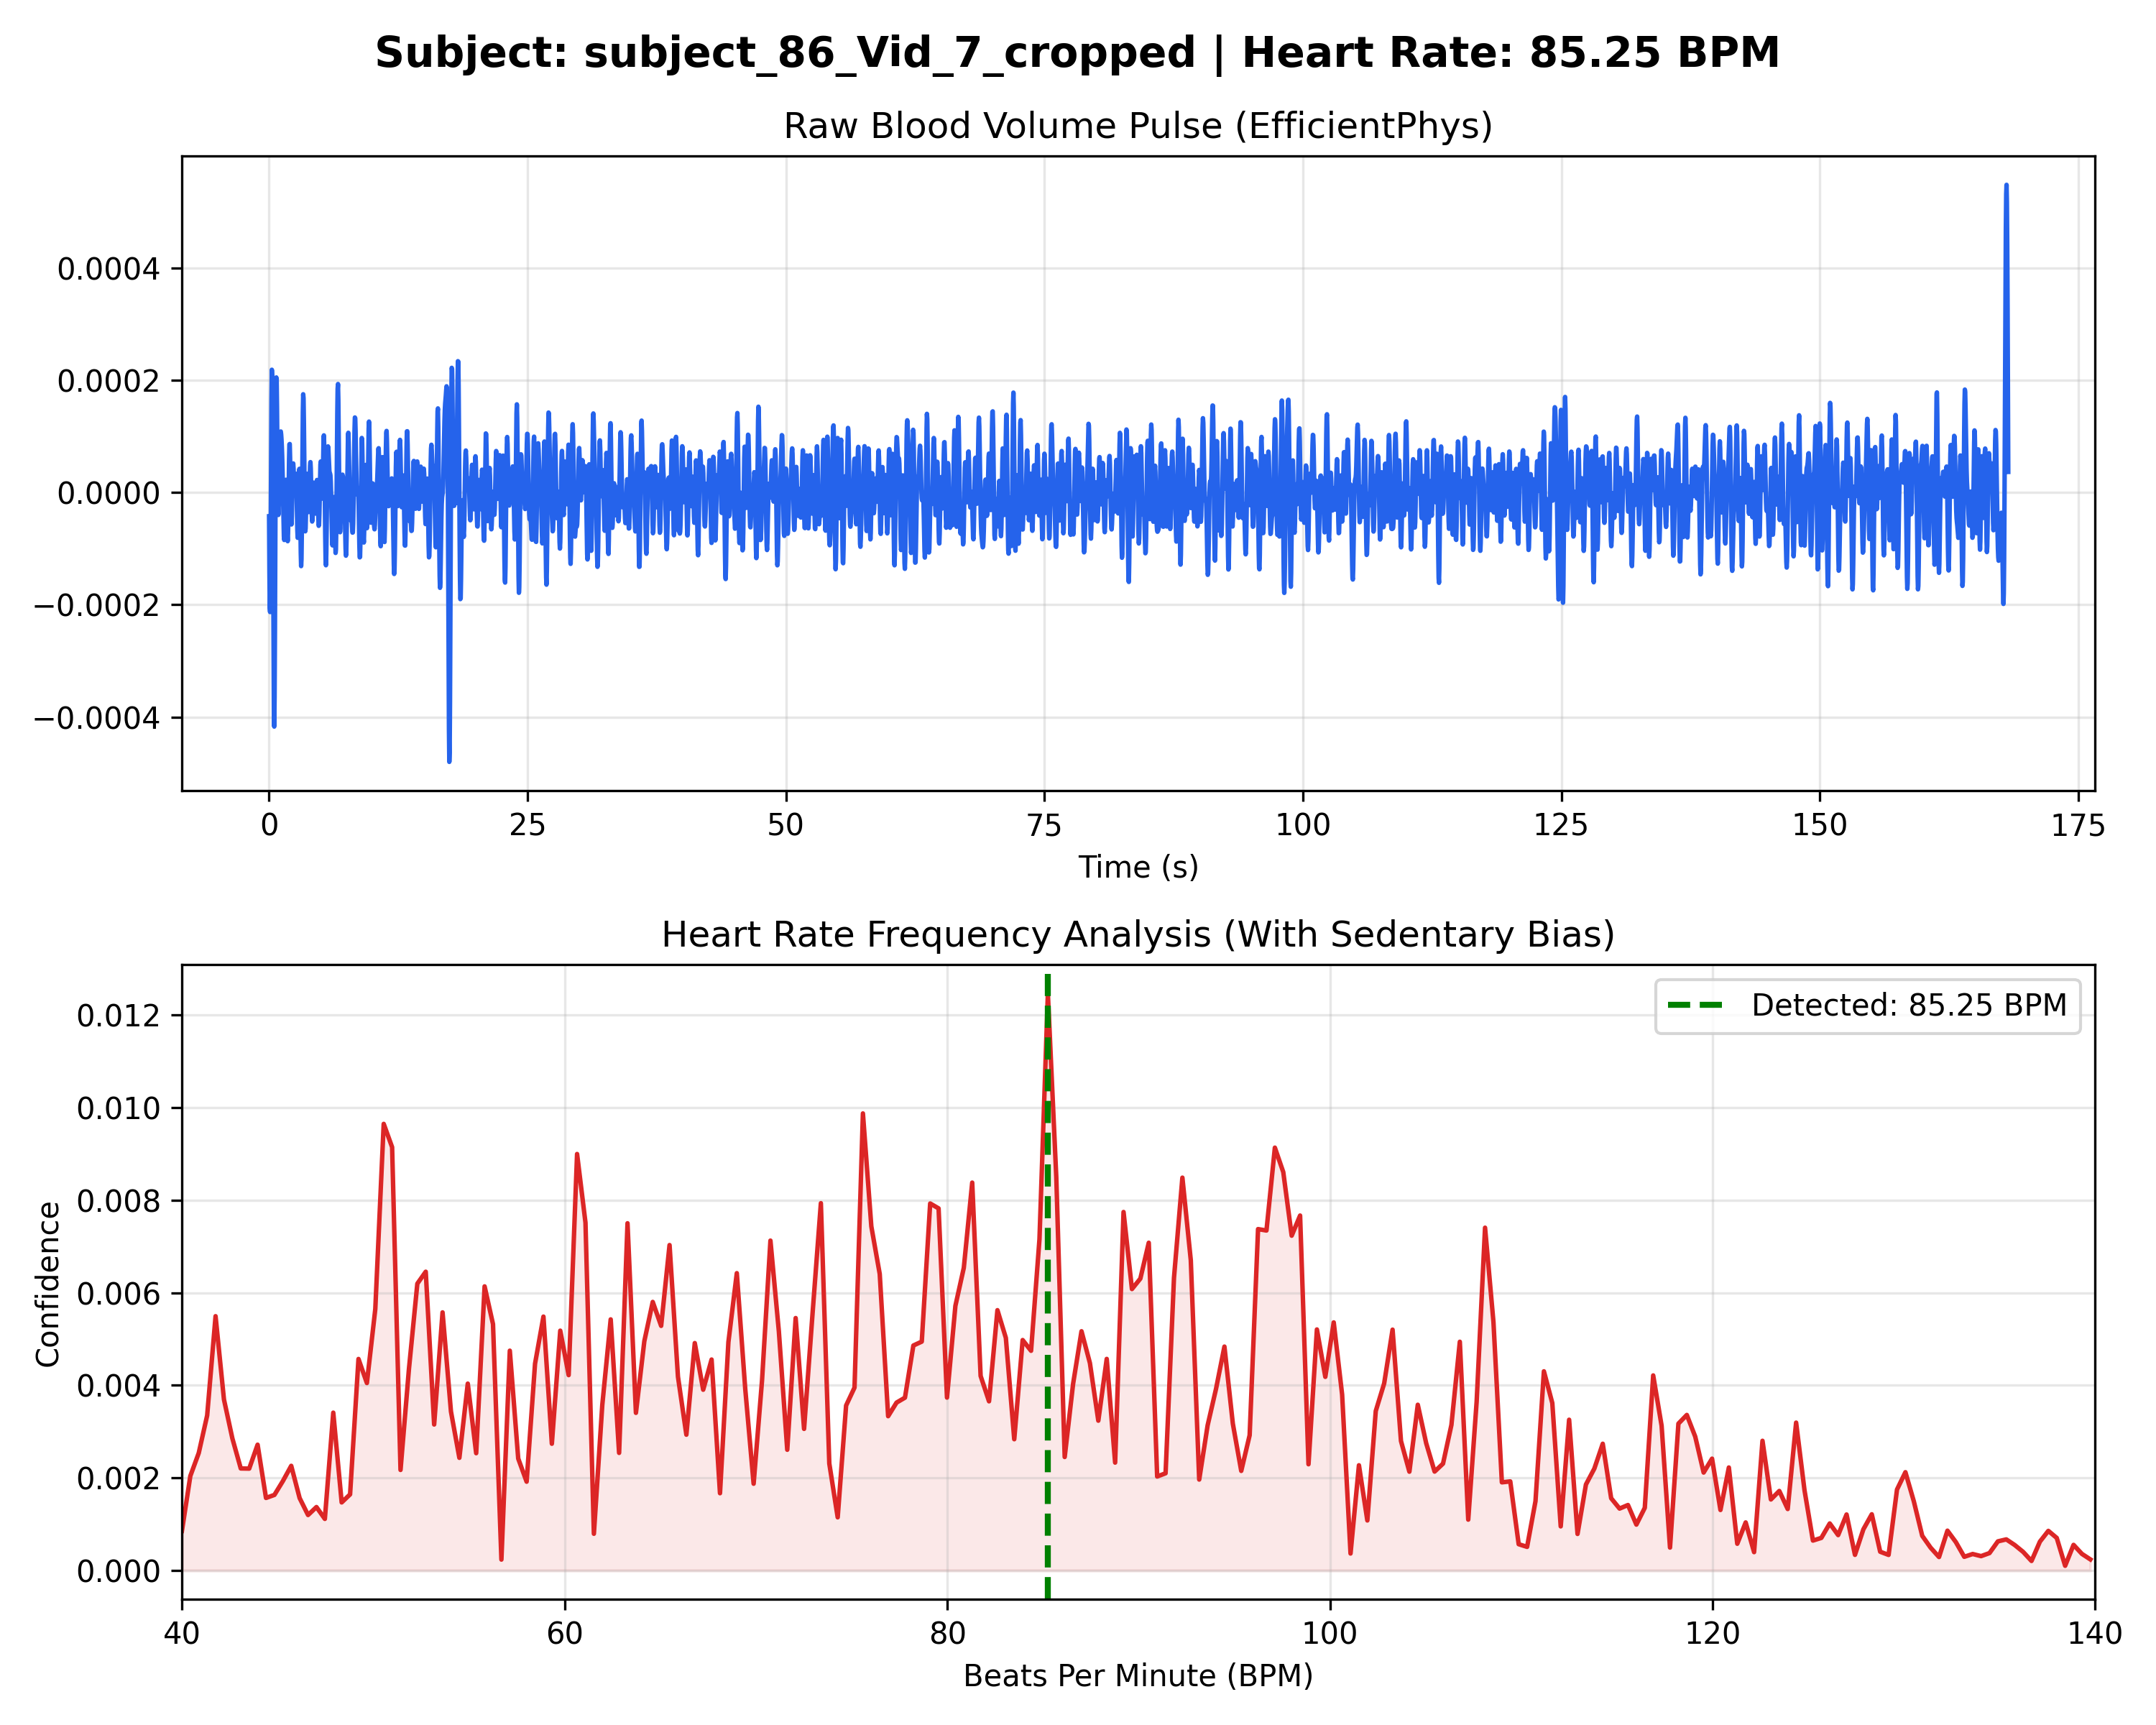

The data file committed next to this chart (first rows):
Time_Sec, Amplitude
0.000000, -0.000042
0.03333, -0.000141
0.06667, -0.000206
0.1, -0.000213
0.1333, -0.000158
0.1667, -0.000056
0.2, 0.000065
0.2333, 0.000167
0.2667, 0.000219
0.3, 0.000204
0.3333, 0.000122
0.3667, -0.000011
0.4, -0.000163
0.4333, -0.000302
0.4667, -0.000394
0.5, -0.000417
0.5333, -0.000365
0.5667, -0.000250
0.6, -0.000101
0.6333, 0.000044
0.6667, 0.000152
0.7, 0.000205
0.7333, 0.000200
0.7667, 0.000151
0.8, 0.000082
0.8333, 0.000016
0.8667, -0.000027
0.9, -0.000040
0.9333, -0.000025
0.9667, 0.000008
1, 0.000046
1.033, 0.000077
1.067, 0.000098
1.1, 0.000108
1.133, 0.000109
1.167, 0.000104
1.2, 0.000095
1.233, 0.000082
1.267, 0.000065
1.3, 0.000040
1.333, 0.000010
1.367, -0.000025
1.4, -0.000057
1.433, -0.000078
1.467, -0.000085
1.5, -0.000074
1.533, -0.000048
1.567, -0.000017
1.6, 0.000010
1.633, 0.000023
1.667, 0.000014
1.7, -0.000012
1.733, -0.000047
1.767, -0.000076
1.8, -0.000087
1.833, -0.000073
1.867, -0.000036
1.9, 0.000013
1.933, 0.000058
1.967, 0.000086
... 4,988 more rows
